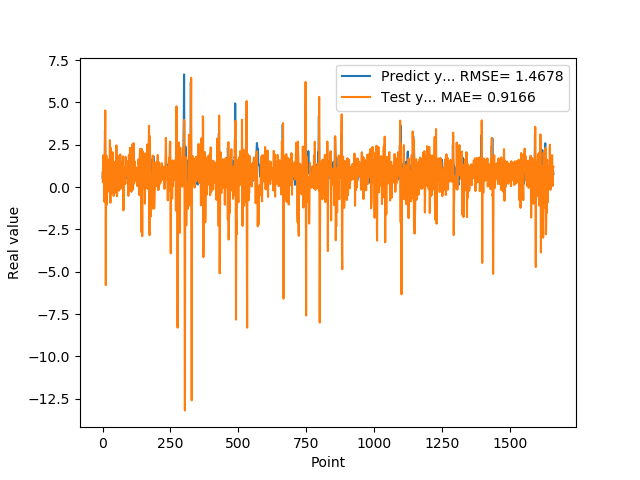

The data file committed next to this chart (first rows):
5.654720067979999154e-01, 8.569967050070510517e-01
7.307389974590000614e-01, 2.883616082227062338e-01
1.074290990829999792e+00, 2.956174574669631072e-01
9.521890282630000035e-01, 1.881784131546476724e+00
9.879170060160000766e-01, 1.217887331210021795e+00
1.011654973029999960e+00, 3.617002533650935936e-01
0.000000000000000000e+00, 7.193317037160267269e-01
7.643579840659999736e-01, -8.801491413787224660e-01
7.788103222849999119e-01, 3.187714021826196786e-01
3.306220054629999794e+00, 2.984990740027538170e+00
1.055441975589999970e+00, 4.522255774384691840e+00
7.543110251430000801e-01, 1.070833273516932360e+00
7.915459871289999283e-01, -5.789822257752132550e+00
1.409499049189999909e+00, 1.457414675313322139e-01
8.875439763070001042e-01, 1.853768350798339348e+00
6.401469707490000660e-01, 9.248187629095399043e-01
5.082880258560000808e-01, -1.035277369622279453e+00
8.640019893649999450e-01, 1.900730612929379948e-01
5.725920200349999822e-01, 1.397936831723614493e+00
8.469420075419999971e-01, 1.282361225489148771e+00
9.181020259860001032e-01, 7.619485298319484956e-01
7.976629734039999420e-01, 1.619990631739054887e+00
9.608020186419998776e-01, 6.949138777834645841e-01
9.555831551549999192e-01, 7.574861993111228209e-01
3.470349907879999862e-01, 1.054995770037247205e+00
9.546210169789999256e-01, -2.824216537804151161e-01
1.293938040730000072e+00, 7.027118297182552986e-01
5.251880288119999962e-01, 2.769904867707506657e+00
4.773890078070000542e-01, -3.683514462777905812e-02
1.275226235389999907e+00, -9.272340130584225681e-01
8.723750114439999814e-01, 2.314967017682925565e+00
8.355640172959999390e-01, 1.764622560253047645e+00
7.321749925609999377e-01, -3.888280271369062291e-01
7.640249729160000225e-01, 5.393107571221151808e-01
4.072830080990000323e-01, 6.971486348118605125e-01
4.752210080619999610e-01, 4.433395833172694700e-01
8.781340122220000488e-01, 5.017393977730909560e-01
7.414129972460000717e-01, 2.053710138829126564e+00
1.258002042770000051e+00, 1.620050115329074947e+00
1.069700956339999953e+00, 1.306095587576129757e+00
7.274609804150000691e-01, 1.342249619799158022e+00
7.892770171170000459e-01, -5.241379308311565621e-01
6.237750053410000550e-01, 1.074211967712964677e-01
6.914690136910000007e-01, 7.742967478165302397e-01
8.557710051540000640e-01, 7.273843339291681254e-01
7.093830108640000187e-01, 1.407931278870170333e+00
1.014547944070000041e+00, 9.903041881126289914e-01
1.115731000900000103e+00, 1.013948514259600753e+00
4.182830154900000208e-01, 1.521609671018606225e+00
1.002280950550000105e+00, -3.376481302101896897e-01
1.218860983849999968e+00, 3.352862414566591398e-01
1.143296003339999922e+00, 2.461492023010549257e+00
6.528189778330000248e-01, 7.533572902343297351e-01
6.746559739110000731e-01, -5.380924647434669472e-01
6.009536385540000802e-01, -2.494222880618143234e-01
6.694570183749999348e-01, 9.553026444443094567e-01
6.538079977039999990e-01, 1.006515012877985615e+00
7.814120054240000224e-01, 1.174278206942130254e+00
1.206303954120000022e+00, 1.179483273960991063e+00
8.469259738919999725e-01, 1.830089105542376693e+00
8.286409974099999687e-01, 9.127416394663144805e-01
... 1,599 more rows
